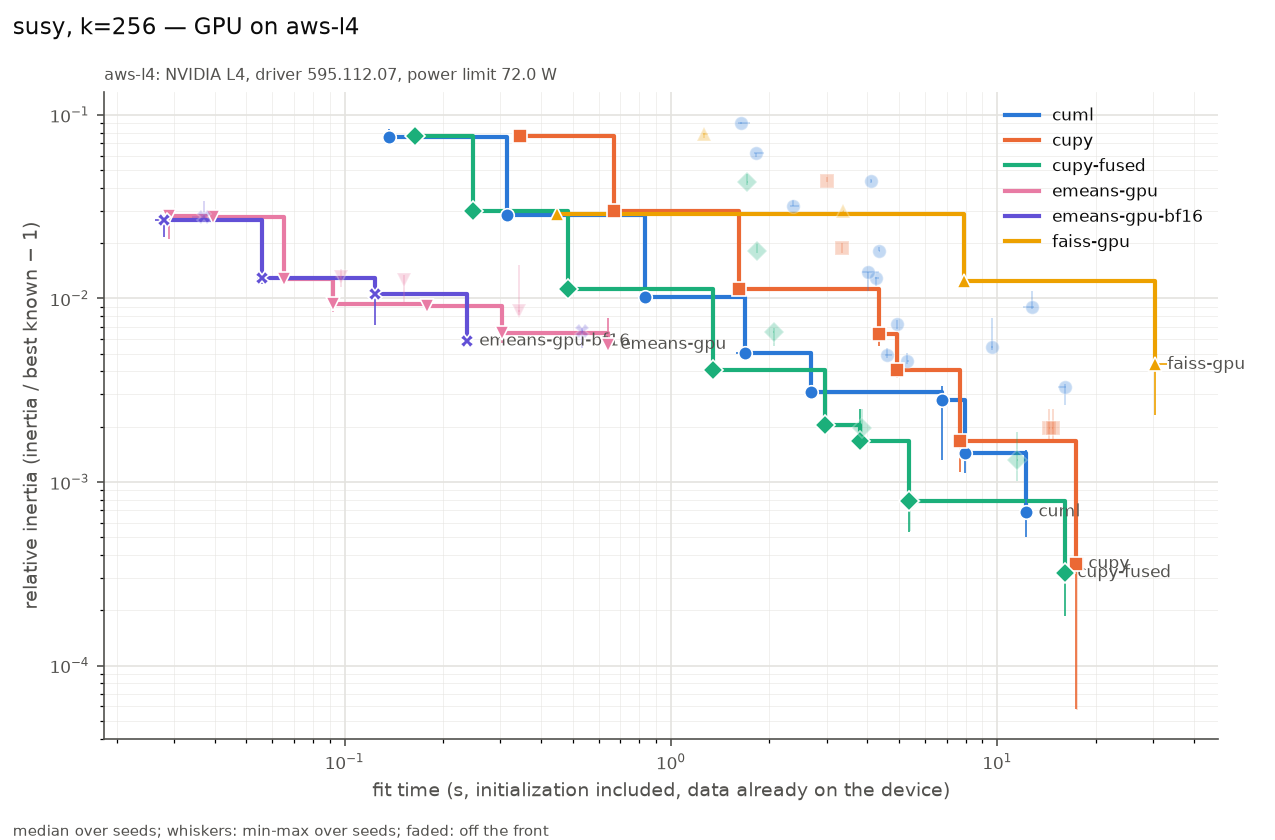

The data file committed next to this chart (first rows):
series, settings, on_front, fit_s, fit_s_min, fit_s_max, rel, rel_min, rel_max, n_seeds, n_iter_median, n_empty_max, peak_mem_mb_median, gpu_sm_clock_mean
cuml, init=random max_iter=3 n_init=1 oversamp…, True, 0.1365, 0.1355, 0.1406, 0.07563, 0.07465, 0.08366, 3, 3, 0, 146, 2029
cuml, init=random max_iter=10 n_init=1 oversam…, True, 0.3152, 0.315, 0.3255, 0.02855, 0.0282, 0.03039, 3, 10, 0, 146, 2008
cuml, init=random max_iter=30 n_init=1 oversam…, True, 0.8305, 0.8284, 0.8369, 0.01015, 0.01012, 0.01045, 3, 30, 0, 146, 1990
cuml, init=scalable-k-means++ max_iter=3 n_ini…, False, 1.635, 1.604, 1.745, 0.09028, 0.08897, 0.09174, 3, 3, 0, 252, 1916
cuml, init=random max_iter=300 n_init=1 oversa…, True, 1.686, 1.579, 1.774, 0.005048, 0.004745, 0.005721, 3, 61, 0, 146, 1904
cuml, init=scalable-k-means++ max_iter=10 n_in…, False, 1.827, 1.794, 1.933, 0.06168, 0.05918, 0.06213, 3, 10, 0, 254, 1914
cuml, init=scalable-k-means++ max_iter=30 n_in…, False, 2.362, 2.322, 2.464, 0.03197, 0.03183, 0.03433, 3, 30, 0, 252, 1907
cuml, init=random max_iter=100 n_init=1 oversa…, True, 2.677, 2.674, 2.68, 0.003078, 0.002984, 0.003428, 3, 100, 0, 146, 1944
cuml, init=scalable-k-means++ max_iter=300 n_i…, False, 4.014, 3.847, 4.343, 0.0139, 0.01099, 0.0139, 3, 88, 0, 252, 1899
cuml, init=k-means++ max_iter=3 n_init=1 overs…, False, 4.112, 4.108, 4.118, 0.04389, 0.04284, 0.04493, 3, 3, 0, 340, 1521
cuml, init=scalable-k-means++ max_iter=100 n_i…, False, 4.243, 4.211, 4.347, 0.01293, 0.01174, 0.01305, 3, 100, 0, 252, 1892
cuml, init=k-means++ max_iter=10 n_init=1 over…, False, 4.352, 4.348, 4.358, 0.01822, 0.01806, 0.01902, 3, 10, 0, 340, 1507
cuml, init=random max_iter=300 n_init=3 oversa…, False, 4.607, 4.525, 4.742, 0.004893, 0.004745, 0.005374, 3, 61, 0, 146, 1892
cuml, init=k-means++ max_iter=30 n_init=1 over…, False, 4.919, 4.916, 4.929, 0.007289, 0.006783, 0.007637, 3, 30, 0, 340, 1533
cuml, init=k-means++ max_iter=300 n_init=1 ove…, False, 5.281, 5.28, 5.376, 0.004567, 0.004386, 0.005035, 3, 47, 0, 340, 1610
cuml, init=k-means++ max_iter=100 n_init=1 ove…, True, 6.752, 6.742, 6.78, 0.002801, 0.001314, 0.003337, 3, 100, 0, 340, 1644
cuml, init=random max_iter=300 n_init=1 oversa…, True, 7.96, 7.943, 7.979, 0.001445, 0.001124, 0.001661, 3, 300, 0, 146, 1924
cuml, init=scalable-k-means++ max_iter=300 n_i…, False, 9.607, 9.553, 9.69, 0.005434, 0.005231, 0.007814, 3, 300, 0, 252, 1891
cuml, init=k-means++ max_iter=300 n_init=1 ove…, True, 12.25, 12.17, 12.26, 0.0006877, 0.0005, 0.001499, 3, 300, 0, 340, 1730
cuml, init=scalable-k-means++ max_iter=300 n_i…, False, 12.76, 11.97, 12.95, 0.009016, 0.008752, 0.01101, 3, 109, 0, 270, 1897
cuml, init=k-means++ max_iter=300 n_init=3 ove…, False, 16.07, 15.38, 16.23, 0.003302, 0.002633, 0.003429, 3, 46, 0, 340, 1605
cupy, init=random max_iter=3 n_init=1 tol=1e-0…, True, 0.3434, 0.3424, 0.347, 0.07639, 0.07467, 0.08067, 3, 3, 0, 1024, 1601
cupy, init=random max_iter=10 n_init=1 tol=1e-…, True, 0.6696, 0.6689, 0.6738, 0.02996, 0.02771, 0.03061, 3, 10, 0, 1024, 1434
cupy, init=random max_iter=30 n_init=1 tol=1e-…, True, 1.612, 1.611, 1.616, 0.01132, 0.01102, 0.01229, 3, 30, 0, 1024, 1258
cupy, init=k-means++ max_iter=3 n_init=1 tol=1…, False, 3.007, 3.006, 3.01, 0.04352, 0.04311, 0.04565, 3, 3, 0, 1386, 1520
cupy, init=k-means++ max_iter=10 n_init=1 tol=…, False, 3.348, 3.348, 3.353, 0.01881, 0.01762, 0.02003, 3, 10, 0, 1386, 1415
cupy, init=k-means++ max_iter=30 n_init=1 tol=…, True, 4.347, 4.345, 4.351, 0.006439, 0.005493, 0.007398, 3, 30, 0, 1386, 1311
cupy, init=random max_iter=100 n_init=1 tol=1e…, True, 4.925, 4.924, 4.925, 0.004075, 0.003665, 0.004788, 3, 100, 0, 1024, 1119
cupy, init=k-means++ max_iter=100 n_init=1 tol…, True, 7.712, 7.712, 7.733, 0.001682, 0.001131, 0.001902, 3, 100, 0, 1386, 1183
cupy, init=random max_iter=300 n_init=1 tol=1e…, False, 14.44, 14.36, 14.5, 0.00198, 0.001701, 0.0025, 3, 300, 0, 1024, 1051
cupy, init=random max_iter=300 n_init=1 tol=0.…, False, 14.77, 14.74, 14.83, 0.001958, 0.001698, 0.002502, 3, 300, 0, 1024, 979.1
cupy, init=k-means++ max_iter=300 n_init=1 tol…, True, 17.41, 17.37, 17.47, 0.0003585, 5.82888e-05, 0.0007843, 3, 300, 0, 1386, 1066
cupy, init=k-means++ max_iter=300 n_init=1 tol…, False, 17.55, 17.53, 17.58, 0.0003592, 5.74923e-05, 0.0007858, 3, 300, 0, 1386, 1038
cupy-fused, init=random max_iter=3 n_init=1 tol=1e-0…, True, 0.1637, 0.1624, 0.1684, 0.07639, 0.07467, 0.08067, 3, 3, 0, 364, 1942
cupy-fused, init=random max_iter=10 n_init=1 tol=1e-…, True, 0.2473, 0.2445, 0.2487, 0.02996, 0.02771, 0.03061, 3, 10, 0, 364, 1739
cupy-fused, init=random max_iter=30 n_init=1 tol=1e-…, True, 0.4832, 0.4806, 0.4888, 0.01132, 0.01102, 0.01229, 3, 30, 0, 364, 1568
cupy-fused, init=random max_iter=100 n_init=1 tol=1e…, True, 1.342, 1.342, 1.345, 0.004074, 0.003668, 0.004696, 3, 100, 0, 364, 1342
cupy-fused, init=k-means++ max_iter=3 n_init=1 tol=1…, False, 1.708, 1.707, 1.718, 0.04311, 0.04152, 0.04793, 3, 3, 0, 366, 1416
cupy-fused, init=k-means++ max_iter=10 n_init=1 tol=…, False, 1.833, 1.831, 1.838, 0.01821, 0.01762, 0.01969, 3, 10, 0, 366, 1392
cupy-fused, init=k-means++ max_iter=30 n_init=1 tol=…, False, 2.064, 2.06, 2.069, 0.00656, 0.005494, 0.00694, 3, 30, 0, 366, 1383
cupy-fused, init=k-means++ max_iter=100 n_init=1 tol…, True, 2.974, 2.97, 2.98, 0.002037, 0.001903, 0.002666, 3, 100, 0, 366, 1324
cupy-fused, init=random max_iter=300 n_init=1 tol=1e…, True, 3.798, 3.785, 3.806, 0.001683, 0.001542, 0.002497, 3, 300, 0, 364, 1266
cupy-fused, init=random max_iter=300 n_init=1 tol=0.…, False, 3.852, 3.848, 3.855, 0.00196, 0.001693, 0.002497, 3, 300, 0, 364, 1249
cupy-fused, init=k-means++ max_iter=300 n_init=1 tol…, True, 5.372, 5.359, 5.379, 0.0007847, 0.0005313, 0.0008792, 3, 300, 0, 366, 1289
cupy-fused, init=k-means++ max_iter=300 n_init=1 tol…, False, 5.395, 5.388, 5.418, 0.0007852, 0.0005407, 0.0008321, 3, 300, 0, 366, 1281
cupy-fused, init=random max_iter=300 n_init=3 tol=0.…, False, 11.53, 11.52, 11.54, 0.001317, 0.001013, 0.001861, 3, 300, 0, 708, 1249
cupy-fused, init=k-means++ max_iter=300 n_init=3 tol…, True, 16.11, 16.1, 16.12, 0.0003206, 0.0001867, 0.0007857, 3, 300, 0, 710, 1285
emeans-gpu, alpha0=None batch_law=auto batch_size=No…, True, 0.02885, 0.02777, 0.02919, 0.02805, 0.02103, 0.03009, 3, 76, 0, 338, 1975
emeans-gpu, alpha0=None batch_law=auto batch_size=No…, True, 0.03956, 0.03829, 0.04068, 0.0278, 0.02693, 0.02796, 3, 77, 0, 340, 1920
emeans-gpu, alpha0=None batch_law=auto batch_size=No…, True, 0.065, 0.06373, 0.06574, 0.0127, 0.01193, 0.01412, 3, 78, 0, 344, 1855
emeans-gpu, alpha0=None batch_law=auto batch_size=No…, True, 0.09211, 0.09207, 0.09298, 0.009374, 0.008421, 0.0105, 3, 117, 0, 344, 1806
emeans-gpu, alpha0=None batch_law=quality batch_size…, False, 0.09722, 0.0933, 0.0973, 0.01305, 0.01158, 0.01442, 3, 612, 0, 338, 1799
emeans-gpu, alpha0=None batch_law=auto batch_size=No…, False, 0.1521, 0.152, 0.1524, 0.01259, 0.009203, 0.01344, 3, 100, 0, 434, 1749
emeans-gpu, alpha0=None batch_law=quality batch_size…, True, 0.1789, 0.1771, 0.1805, 0.009154, 0.008998, 0.009193, 3, 765, 0, 338, 1816
emeans-gpu, alpha0=None batch_law=auto batch_size=No…, True, 0.3027, 0.3012, 0.3042, 0.006519, 0.005711, 0.008998, 3, 200, 0, 434, 1572
emeans-gpu, alpha0=None batch_law=quality batch_size…, False, 0.3412, 0.3399, 0.3454, 0.008577, 0.008139, 0.01522, 3, 1530, 0, 338, 1859
emeans-gpu, alpha0=None batch_law=auto batch_size=No…, True, 0.6408, 0.6362, 0.6453, 0.005611, 0.005129, 0.007805, 3, 200, 0, 452, 1505
emeans-gpu-bf16, alpha0=None batch_law=auto batch_size=No…, True, 0.02784, 0.02618, 0.02829, 0.02686, 0.02152, 0.02779, 3, 76, 0, 338, 1895
emeans-gpu-bf16, alpha0=None batch_law=auto batch_size=No…, False, 0.03695, 0.03409, 0.03739, 0.02786, 0.02695, 0.03402, 3, 77, 0, 340, 1910
emeans-gpu-bf16, alpha0=None batch_law=auto batch_size=No…, True, 0.05573, 0.05382, 0.05596, 0.01294, 0.01206, 0.01452, 3, 78, 0, 344, 1931
... 8 more rows
